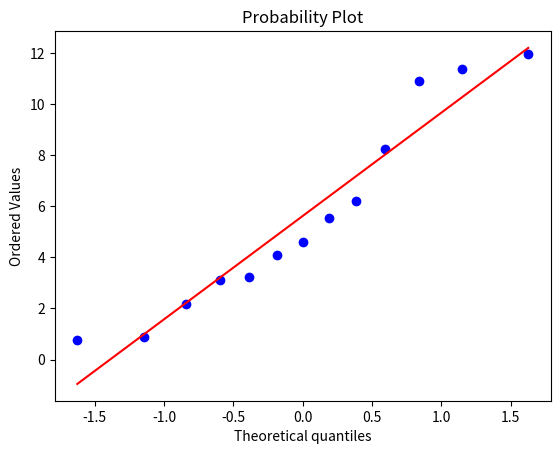

Source code (Python):
# 직접 n사분위수를 구해보는 코드
'''
import numpy as np

data = np.array([155, 126, 27, 82, 115, 140, 73, 92, 110, 134])
sorted_data = np.sort(data)
n = len(sorted_data)

# 75th percentile (3rd quartile)
q3_percentile = (n-1) * 0.75 + 1
j3, h3 = divmod(q3_percentile, 1)
q3 = (1 - h3) * sorted_data[int(j3) -1] + h3 * sorted_data[int(j3)]
print(q3)
'''


# 함수 사용해서 n사분위수 구하기
'''
import numpy as np
x = np.array([155, 126, 27, 82, 115, 140, 73, 92, 110, 134])

q1 = np.percentile(x, 25)
q2 = np.percentile(x, 50)
q3 = np.percentile(x, 75)
print('1사분위수: ', q1)
print('2사분위수: ', q2)
print('3사분위수: ', q3)
'''


#데이터에 대응하는 백분위 구하기
'''
import numpy as np
import scipy.stats as sp

x = np.array([155, 126, 27, 82, 115, 140, 73, 92, 110, 134])
percentiles = np.array([sp.percentileofscore(x, value, kind='rank')for value in x])
print(percentiles)
'''


#QQ-Plot
import numpy as np
import scipy.stats as sp
data_x = np.array([4.62, 4.09, 6.2, 8.24, 0.77, 5.55, 3.11, 11.97, 2.16, 3.24, 10.91, 11.36, 0.87])
percentile_rank = np.array([sp.percentileofscore(data_x, value, kind='rank')for value in data_x])
print(percentile_rank[:6])

theory_x = sp.norm.ppf(percentile_rank/100, np.mean(data_x), np.std(data_x))
print(theory_x[:6])

import matplotlib.pyplot as plt

'''
plt.scatter(theory_x, data_x, color='k')
plt.plot([0,12], [0,12], 'k')
plt.title('QQplot')
plt.xlabel('Theoretical Quantiles')
plt.ylabel('Sample Quantiles')
plt.show()
'''

#scipy에는 QQplot을 쉽게 그려주는 함수가 있음.
sp.probplot(data_x, dist="norm", plot=plt)
